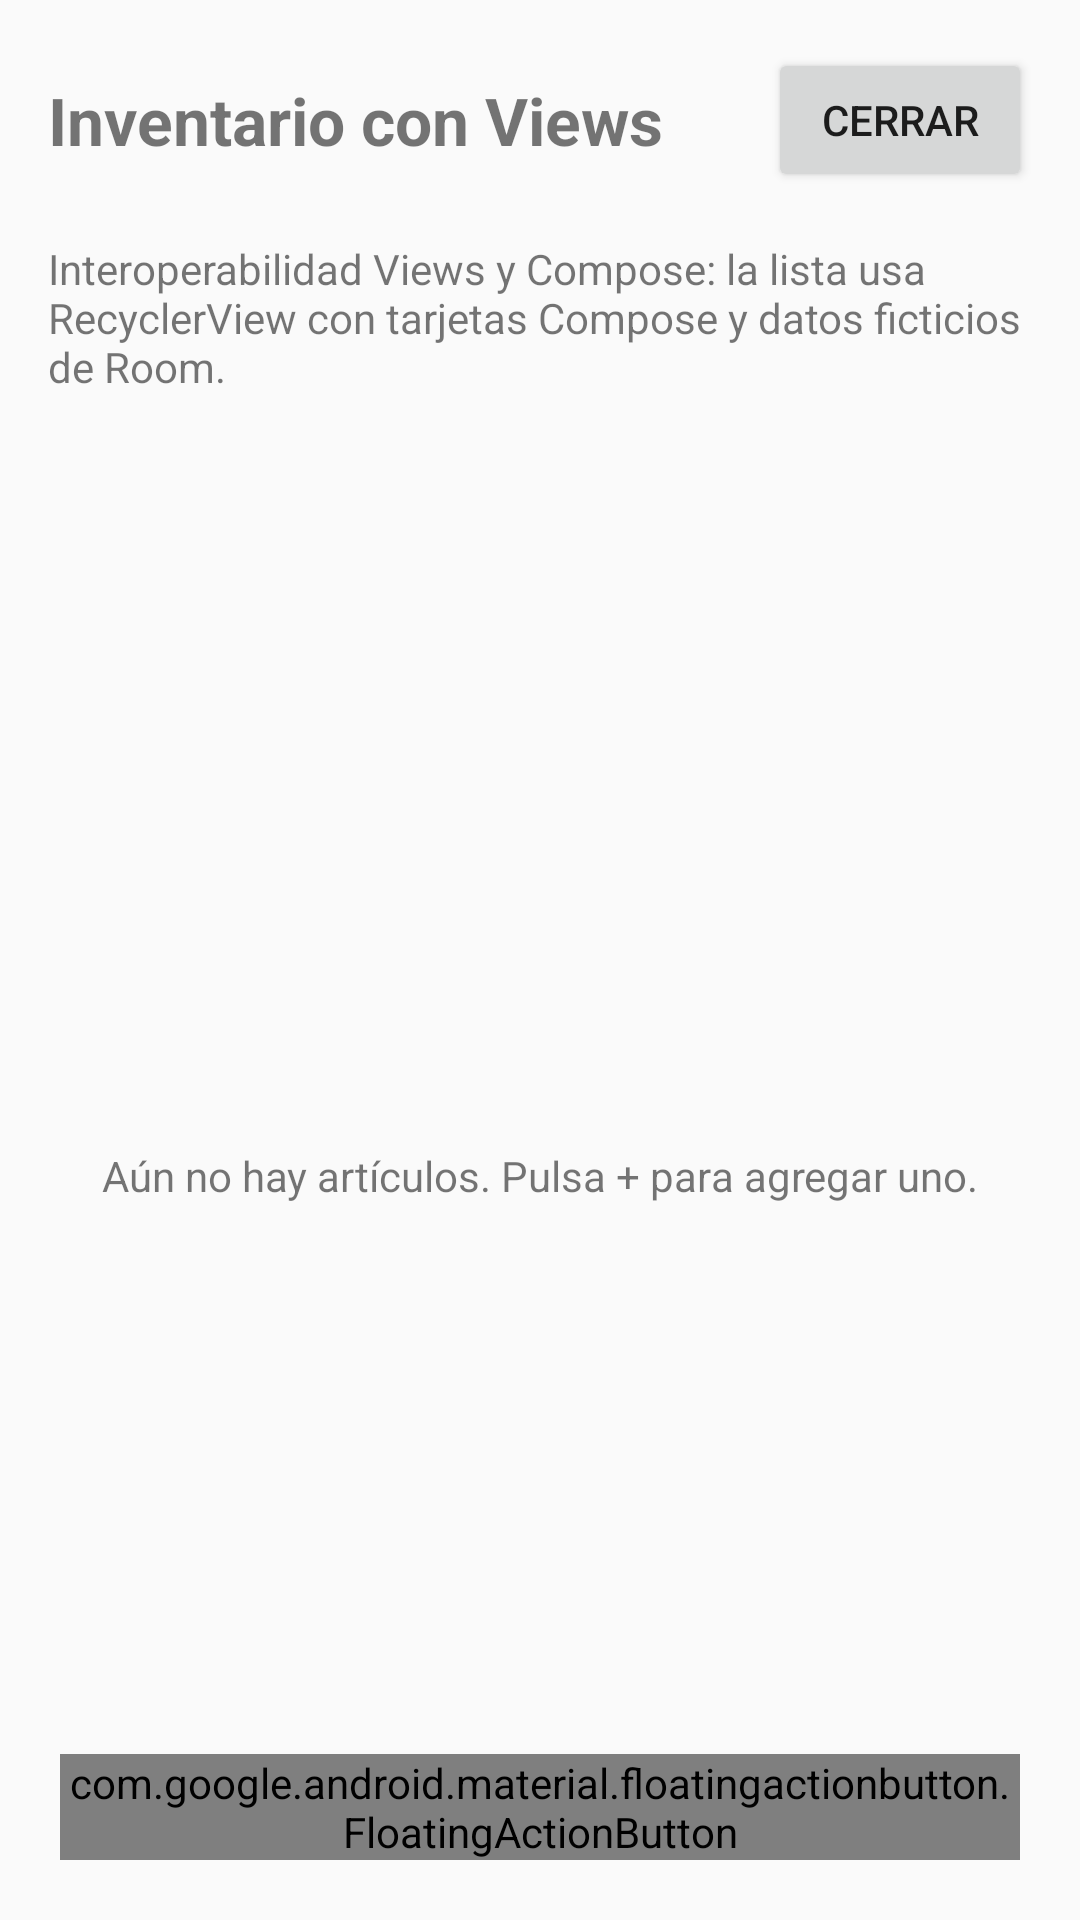

Write the Android layout XML for this screen, with the resource values it uses.
<!-- AndroidManifest.xml: application theme Theme.FarmApp -->
<!-- res/layout/fragment_legacy_tracker.xml -->
<?xml version="1.0" encoding="utf-8"?>
<FrameLayout xmlns:android="http://schemas.android.com/apk/res/android"
    xmlns:app="http://schemas.android.com/apk/res-auto"
    android:layout_width="match_parent"
    android:layout_height="match_parent"
    android:background="?android:attr/colorBackground">
    <LinearLayout
        android:orientation="vertical"
        android:layout_width="match_parent"
        android:layout_height="match_parent">
        <LinearLayout
            android:orientation="horizontal"
            android:gravity="center_vertical"
            android:padding="16dp"
            android:layout_width="match_parent"
            android:layout_height="wrap_content">
            <TextView
                android:id="@+id/legacy_title"
                android:layout_width="0dp"
                android:layout_weight="1"
                android:layout_height="wrap_content"
                android:text="@string/legacy_title"
                android:textSize="22sp"
                android:textStyle="bold" />
            <Button
                android:id="@+id/legacy_close"
                android:layout_width="wrap_content"
                android:layout_height="wrap_content"
                android:text="@string/legacy_close" />
        </LinearLayout>
        <TextView
            android:layout_width="match_parent"
            android:layout_height="wrap_content"
            android:paddingLeft="16dp"
            android:paddingRight="16dp"
            android:paddingBottom="12dp"
            android:text="@string/legacy_demo_warning" />
        <FrameLayout
            android:layout_width="match_parent"
            android:layout_height="0dp"
            android:layout_weight="1">
            <androidx.recyclerview.widget.RecyclerView
                android:id="@+id/legacy_recycler"
                android:layout_width="match_parent"
                android:layout_height="match_parent"
                android:paddingBottom="88dp"
                android:clipToPadding="false" />
            <TextView
                android:id="@+id/legacy_empty"
                android:layout_width="match_parent"
                android:layout_height="wrap_content"
                android:layout_gravity="center"
                android:padding="24dp"
                android:textAlignment="center"
                android:text="@string/legacy_empty" />
        </FrameLayout>
    </LinearLayout>
    <com.google.android.material.floatingactionbutton.FloatingActionButton
        android:id="@+id/legacy_fab"
        android:layout_width="wrap_content"
        android:layout_height="wrap_content"
        android:layout_gravity="bottom|end"
        android:layout_margin="20dp"
        android:contentDescription="@string/legacy_add"
        app:backgroundTint="@color/farmapp_launcher_green"
        app:srcCompat="@drawable/ic_legacy_add"
        app:tint="@android:color/white" />
</FrameLayout>
<!-- resources referenced by this layout -->
<resources>
  <color name="farmapp_launcher_green">#1B783F</color>
  <!-- drawable ic_legacy_add (drawable) -->
  <?xml version="1.0" encoding="utf-8"?>
  <vector xmlns:android="http://schemas.android.com/apk/res/android"
      android:width="24dp" android:height="24dp"
      android:viewportWidth="24" android:viewportHeight="24">
      <path android:fillColor="#FFFFFFFF"
          android:pathData="M19,13H13V19H11V13H5V11H11V5H13V11H19V13Z" />
  </vector>
  <string name="legacy_add">Agregar artículo de práctica</string>
  <string name="legacy_close">Cerrar</string>
  <string name="legacy_demo_warning">Interoperabilidad Views y Compose: la lista usa RecyclerView con tarjetas Compose y datos ficticios de Room.</string>
  <string name="legacy_empty">Aún no hay artículos. Pulsa + para agregar uno.</string>
  <string name="legacy_title">Inventario con Views</string>
  <style name="Theme.FarmApp" parent="@android:style/Theme.Material.Light.NoActionBar">
          <item name="android:windowBackground">@color/farmapp_launcher_background</item>
          <item name="android:windowLightStatusBar">true</item>
      </style>
  <color name="farmapp_launcher_background">#DDF4E8</color>
</resources>
